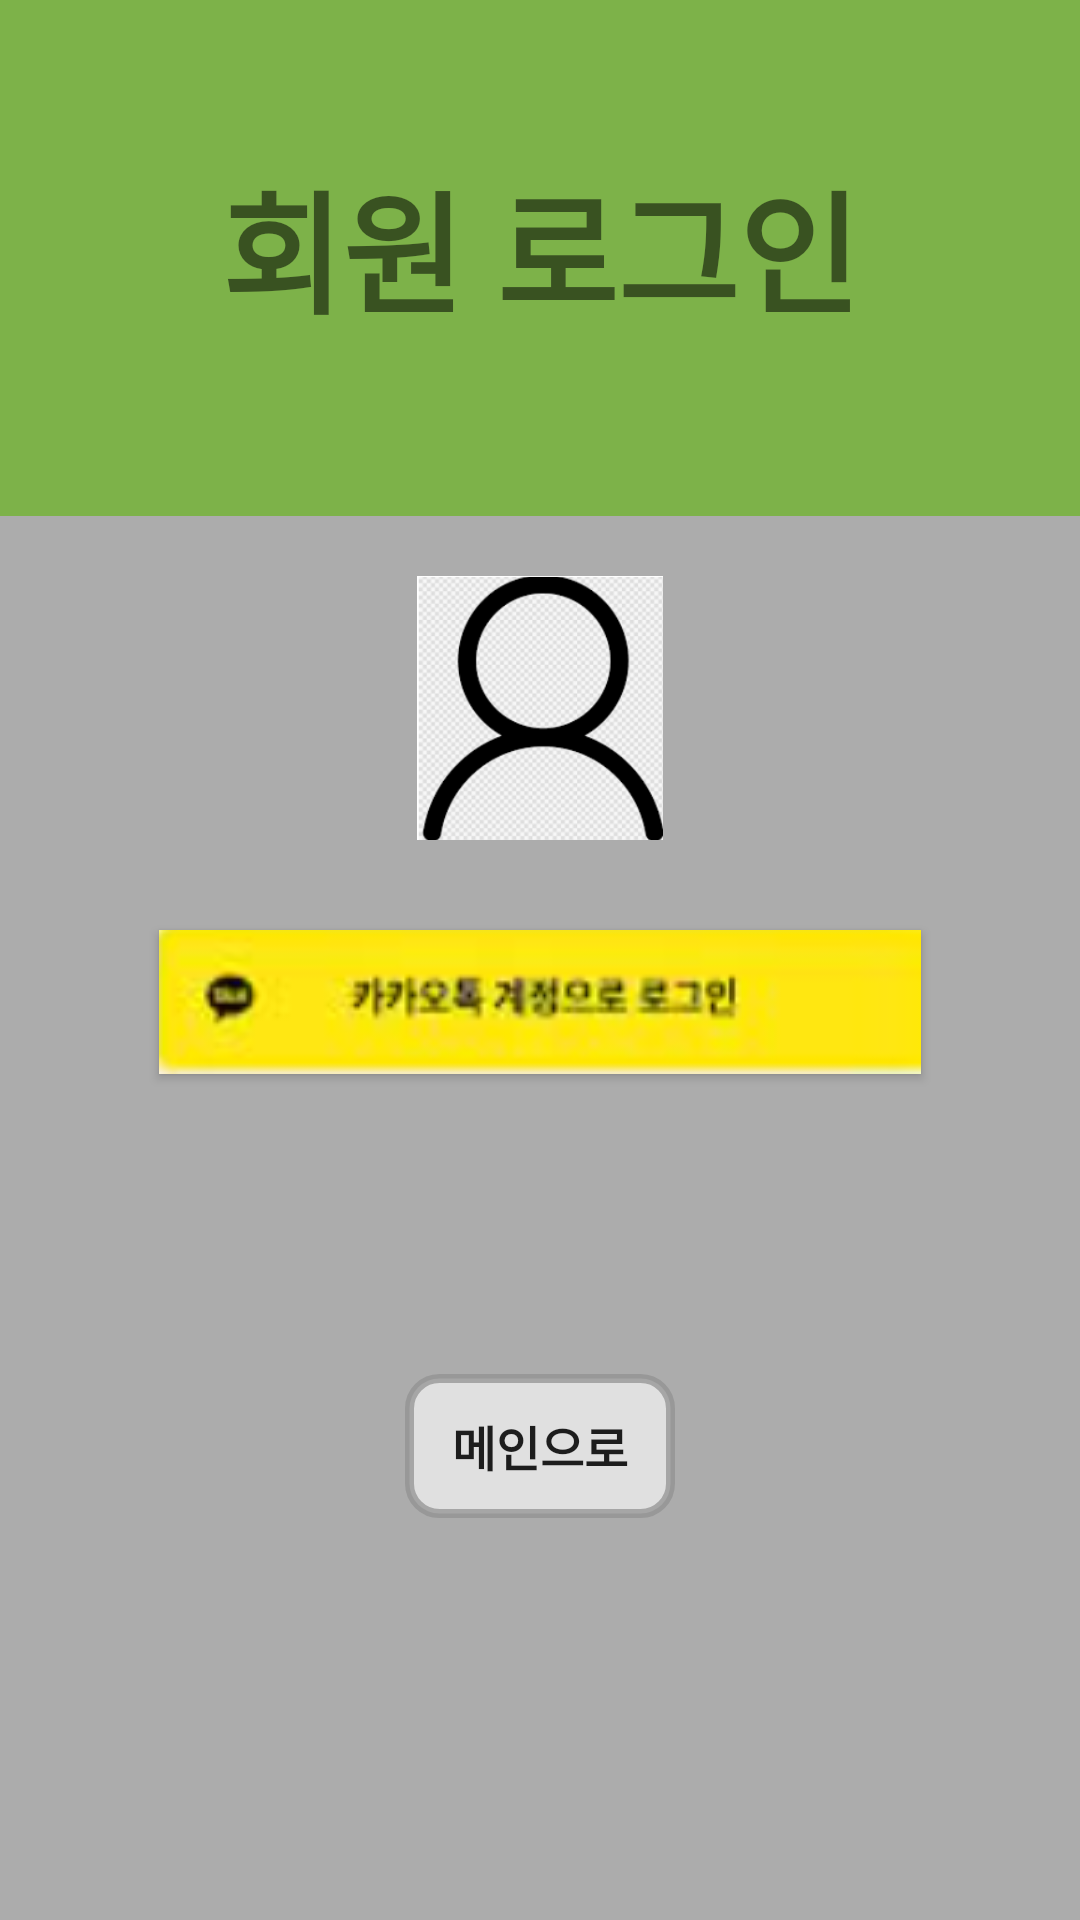

Write the Android layout XML for this screen, with the resource values it uses.
<!-- AndroidManifest.xml: application theme myTheme -->
<!-- res/layout/login.xml -->
<?xml version="1.0" encoding="utf-8"?>
<androidx.constraintlayout.widget.ConstraintLayout xmlns:android="http://schemas.android.com/apk/res/android"
    xmlns:app="http://schemas.android.com/apk/res-auto"
    xmlns:tools="http://schemas.android.com/tools"
    android:layout_width="match_parent"
    android:layout_height="match_parent"
    android:background="@drawable/gray"
    tools:context=".MainActivity">

    <LinearLayout
        android:layout_width="match_parent"
        android:layout_height="match_parent"

        android:layout_marginBottom="30dp"
        android:orientation="vertical">


        <LinearLayout
            android:layout_width="match_parent"
            android:layout_height="172dp"
            android:background="#7DB249"
            android:orientation="vertical">

            <TextView
                android:id="@+id/logintext"
                android:layout_width="match_parent"
                android:layout_height="wrap_content"
                android:background="#7DB249"
                android:gravity="center_horizontal"
                android:text="회원 로그인"
                android:textAlignment="center"
                android:layout_marginTop="50dp"
                android:textSize="44dp"
                android:textStyle="bold" />

        </LinearLayout>


                    <ImageView
                        android:id="@+id/imglogin"
                        android:layout_width="88dp"
                        android:layout_height="88dp"
                        android:layout_gravity="center"
                        android:layout_marginTop="20dp"
                        android:src="@drawable/loginimg"

                        android:textStyle="bold" />



        <Button
            android:id="@+id/kakao_auth_button"
            android:layout_width="wrap_content"
            android:layout_height="48dp"
            android:layout_gravity="center"
            android:background="@drawable/kakao"
            android:layout_marginTop="30dp"
            android:textSize="16sp"
            android:textStyle="bold" />


        <Button
            android:id="@+id/homebutton"
            android:layout_width="90dp"
            android:layout_height="48dp"
            android:layout_gravity="center"
            android:text="메인으로"
            android:layout_marginTop="100dp"
            android:background="@drawable/button_round"

            android:textSize="16sp"
            android:textStyle="bold" />






    </LinearLayout>


</androidx.constraintlayout.widget.ConstraintLayout>
<!-- resources referenced by this layout -->
<resources>
  <!-- drawable button_round (drawable-v24) -->
  <?xml version="1.0" encoding="utf-8"?>
  <shape xmlns:android="http://schemas.android.com/apk/res/android"
      android:padding="10dp"
      android:shape="rectangle" >
  
      <solid android:color="#9FFFFFFF"
          />
      <stroke
          android:width="3dp"
          android:color="#BC929292"/>
  
      <corners
          android:bottomLeftRadius="10dp"
          android:bottomRightRadius="10dp"
          android:topLeftRadius="10dp"
          android:topRightRadius="10dp" />
  
  
  </shape>
  <!-- drawable gray: png bitmap (drawable, 315 bytes) -->
  <!-- drawable kakao: png bitmap (drawable, 14487 bytes) -->
  <!-- drawable loginimg: png bitmap (drawable, 47290 bytes) -->
  <style name="myTheme" parent="Theme.AppCompat.Light.DarkActionBar">
          <item name="windowNoTitle">true</item>
          <item name="windowActionBar">false</item>
          <item name="colorPrimaryVariant">@color/black</item>
      </style>
  <color name="black">#FF000000</color>
</resources>
